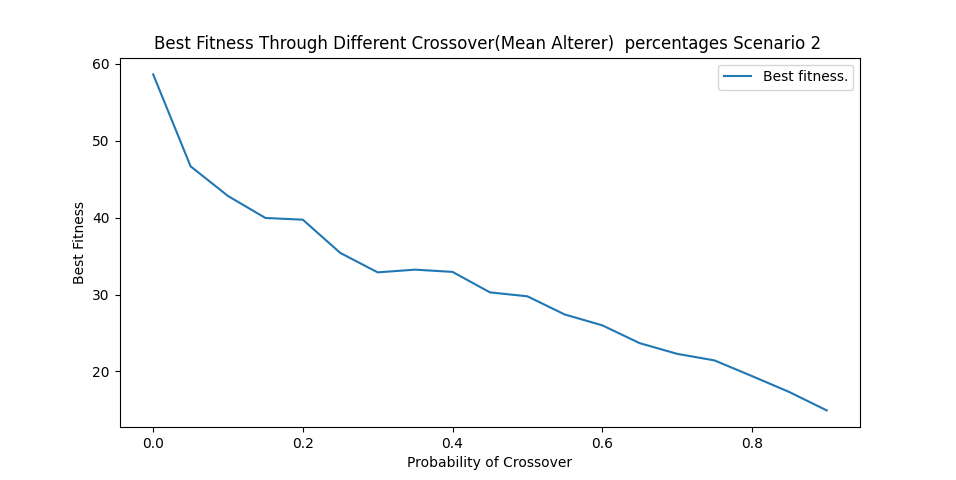

Source data for this figure (header and first rows):
0.0, 58.642770613527325
0.05, 46.68
0.1, 42.82
0.15, 39.96
0.2, 39.73
0.25, 35.41
0.3, 32.88
0.35, 33.23
0.4, 32.94
0.45, 30.28
0.50, 29.76
0.55, 27.4
0.6, 25.99
0.65, 23.67
0.70, 22.28
0.75, 21.42
0.80, 19.39
0.85, 17.31
0.90, 14.92
